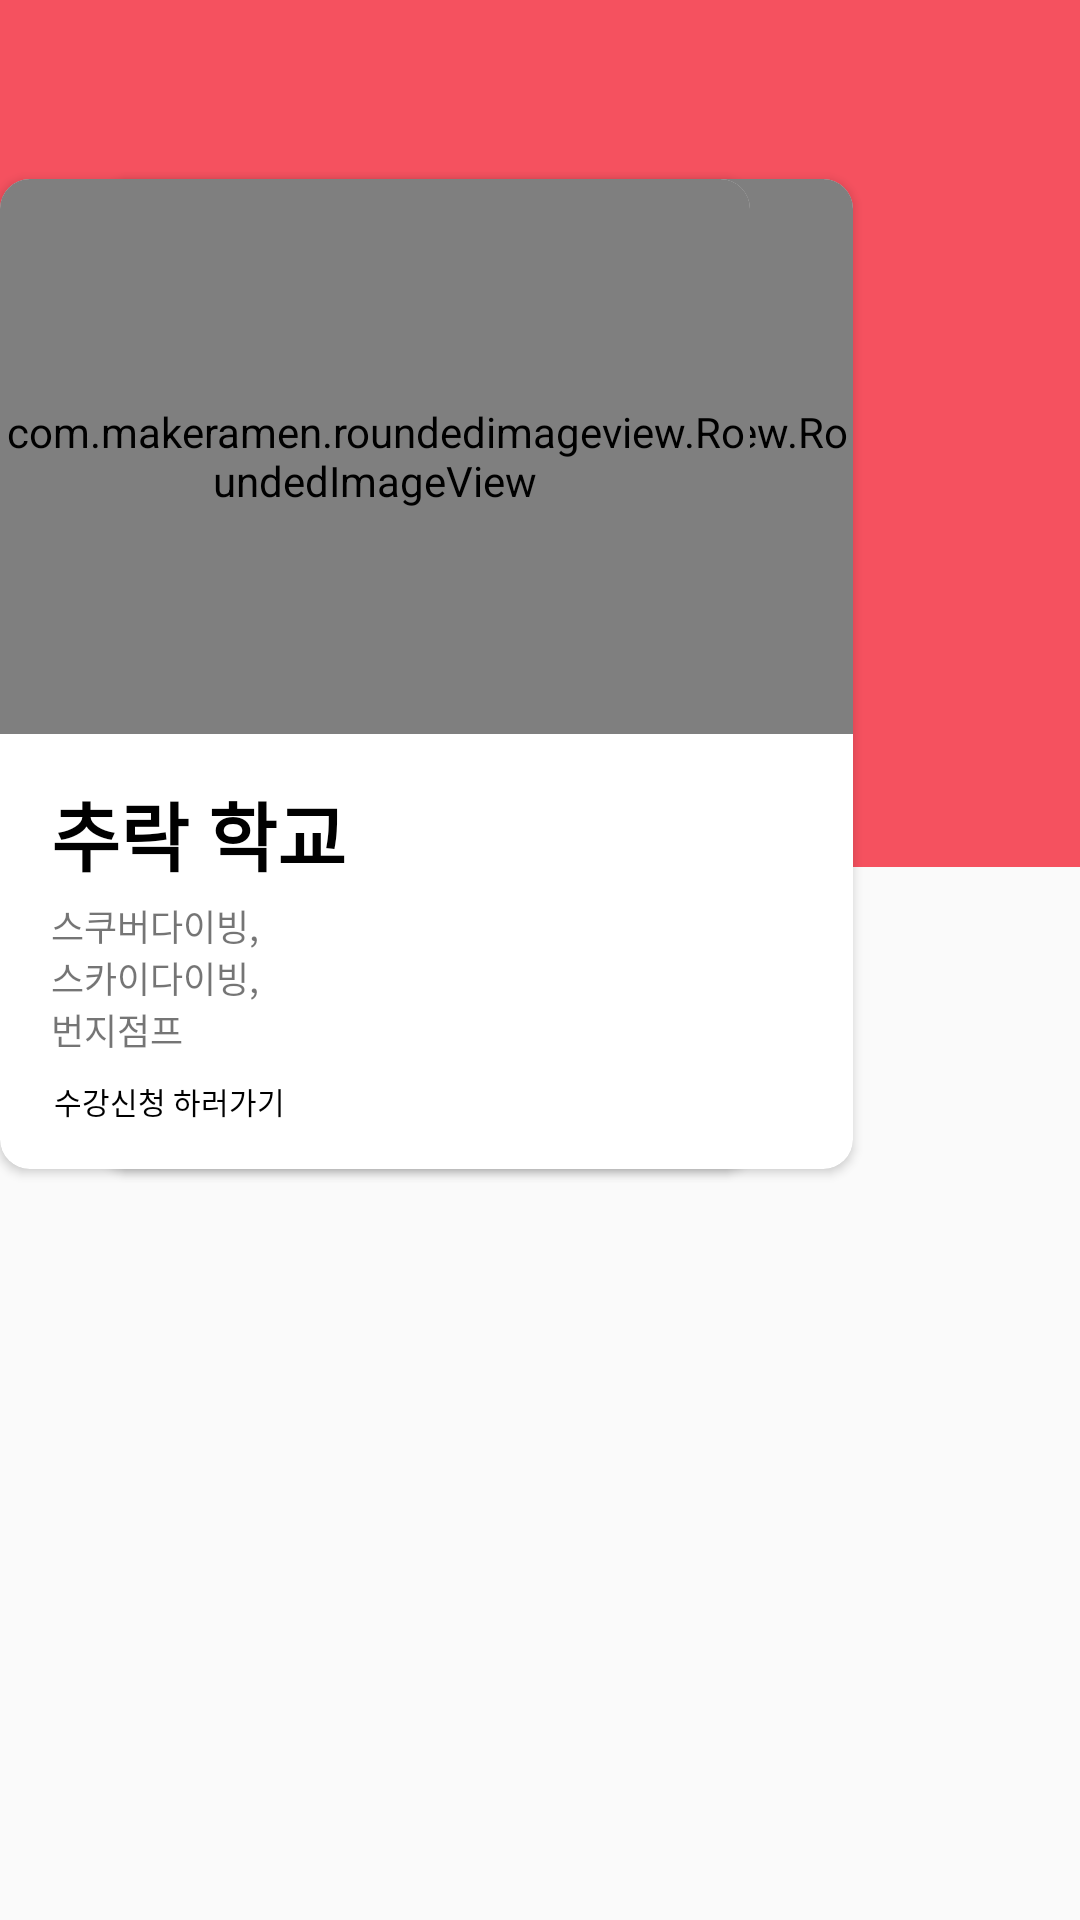

The Android layout XML behind this screen, and the referenced resources:
<!-- AndroidManifest.xml: application theme AppTheme -->
<!-- res/layout/home.xml -->
<?xml version="1.0" encoding="utf-8"?>
<android.support.constraint.ConstraintLayout xmlns:android="http://schemas.android.com/apk/res/android"
    xmlns:app="http://schemas.android.com/apk/res-auto"
    xmlns:tools="http://schemas.android.com/tools"
    android:layout_width="match_parent"
    android:layout_height="match_parent">

    <android.support.v7.widget.CardView
        android:layout_width="250dp"
        android:layout_height="330dp"
        android:layout_marginBottom="8dp"
        android:layout_marginEnd="8dp"
        android:layout_marginStart="8dp"
        android:layout_marginTop="8dp"
        app:cardCornerRadius="9.9dp"
        app:layout_constraintBottom_toBottomOf="parent"
        app:layout_constraintEnd_toEndOf="parent"
        app:layout_constraintHorizontal_bias="0.279"
        app:layout_constraintStart_toStartOf="parent"
        app:layout_constraintTop_toTopOf="parent"
        app:layout_constraintVertical_bias="0.176">

        <com.makeramen.roundedimageview.RoundedImageView
            android:id="@+id/storeImage"
            android:layout_width="250dp"
            android:layout_height="185dp"
            android:scaleType="centerCrop"
            android:src="@drawable/test_a"
            app:layout_constraintBottom_toBottomOf="parent"
            app:layout_constraintLeft_toLeftOf="parent"
            app:layout_constraintTop_toTopOf="parent"
            app:riv_corner_radius="10dp" />

        <TextView
            android:id="@+id/textView3"
            android:layout_width="wrap_content"
            android:layout_height="wrap_content"
            android:layout_marginLeft="17dp"
            android:layout_marginTop="200dp"
            android:gravity="center"
            android:text="추락 학교"
            android:textColor="#000000"
            android:textSize="25sp"
            android:textStyle="bold" />

        <TextView
            android:id="@+id/textView4"
            android:layout_width="73dp"
            android:layout_height="54dp"
            android:layout_marginLeft="17dp"
            android:layout_marginTop="240dp"
            android:text="스쿠버다이빙,스카이다이빙, 번지점프"
            android:textSize="12sp" />

        <TextView
            android:id="@+id/textView5"
            android:layout_width="wrap_content"
            android:layout_height="wrap_content"
            android:layout_marginLeft="18dp"
            android:layout_marginTop="300dp"
            android:text="수강신청 하러가기"
            android:textColor="#000000"
            android:textSize="10sp" />

    </android.support.v7.widget.CardView>

    <android.support.v7.widget.CardView
        android:layout_width="250dp"
        android:layout_height="330dp"
        android:layout_marginBottom="8dp"
        android:layout_marginTop="8dp"
        app:cardCornerRadius="9.9dp"
        app:layout_constraintBottom_toBottomOf="parent"
        app:layout_constraintTop_toTopOf="parent"
        app:layout_constraintVertical_bias="0.176"
        tools:layout_editor_absoluteX="330dp">

        <TextView
            android:id="@+id/textView7"
            android:layout_width="wrap_content"
            android:layout_height="wrap_content"
            android:layout_marginLeft="17dp"
            android:layout_marginTop="200dp"
            android:gravity="center"
            android:text="추락 학교"
            android:textColor="#000000"
            android:textSize="25sp"
            android:textStyle="bold" />

        <TextView
            android:id="@+id/textView8"
            android:layout_width="73dp"
            android:layout_height="54dp"
            android:layout_marginLeft="17dp"
            android:layout_marginTop="240dp"
            android:text="스쿠버다이빙,스카이다이빙, 번지점프"
            android:textSize="12sp" />

        <TextView
            android:id="@+id/textView9"
            android:layout_width="wrap_content"
            android:layout_height="wrap_content"
            android:layout_marginLeft="18dp"
            android:layout_marginTop="300dp"
            android:text="수강신청 하러가기"
            android:textColor="#000000"
            android:textSize="10sp" />

        <com.makeramen.roundedimageview.RoundedImageView
            android:id="@+id/storeImage"
            android:layout_width="250dp"
            android:layout_height="185dp"
            android:scaleType="centerCrop"
            android:src="@drawable/test_a"
            app:layout_constraintBottom_toBottomOf="parent"
            app:layout_constraintLeft_toLeftOf="parent"
            app:layout_constraintTop_toTopOf="parent"
            app:riv_corner_radius="10dp" />
    </android.support.v7.widget.CardView>

    <TextView
        android:id="@+id/textView6"
        android:layout_width="396dp"
        android:layout_height="289dp"
        android:layout_marginBottom="8dp"
        android:background="#f5515f"
        app:layout_constraintBottom_toBottomOf="parent"
        app:layout_constraintEnd_toEndOf="parent"
        app:layout_constraintStart_toStartOf="parent"
        app:layout_constraintTop_toTopOf="parent"
        app:layout_constraintVertical_bias="0.0" />

</android.support.constraint.ConstraintLayout>
<!-- resources referenced by this layout -->
<resources>
  <style name="AppTheme" parent="Theme.AppCompat.Light.NoActionBar">
          
          <item name="colorPrimary">@color/colorPrimary
          </item>
          <item name="colorPrimaryDark">@color/colorPrimaryDark
          </item>
          <item name="colorControlNormal">@color/colorAccent</item>
          <item name="colorAccent">@color/colorAccent
          </item>
          <item name="android:windowNoTitle">true
          </item>
          <item name="toolbarStyle">@style/custom_toolbar</item>
  
          <item name="android:actionBarStyle">@style/ActionBar</item>
  
      </style>
  <color name="colorPrimary">#ffffff</color>
  <color name="colorPrimaryDark">#ff5252</color>
  <color name="colorAccent">#ffffff</color>
  <style name="custom_toolbar" parent="@style/Widget.AppCompat.Toolbar">
          <item name="titleTextColor">@color/colorPrimaryDark</item>
      </style>
  <style name="ActionBar" parent="@style/Widget.AppCompat.ActionBar">
          <item name="android:background">@color/colorAccent</item>
  
          
          <item name="background">@color/colorAccent</item>
      </style>
</resources>
